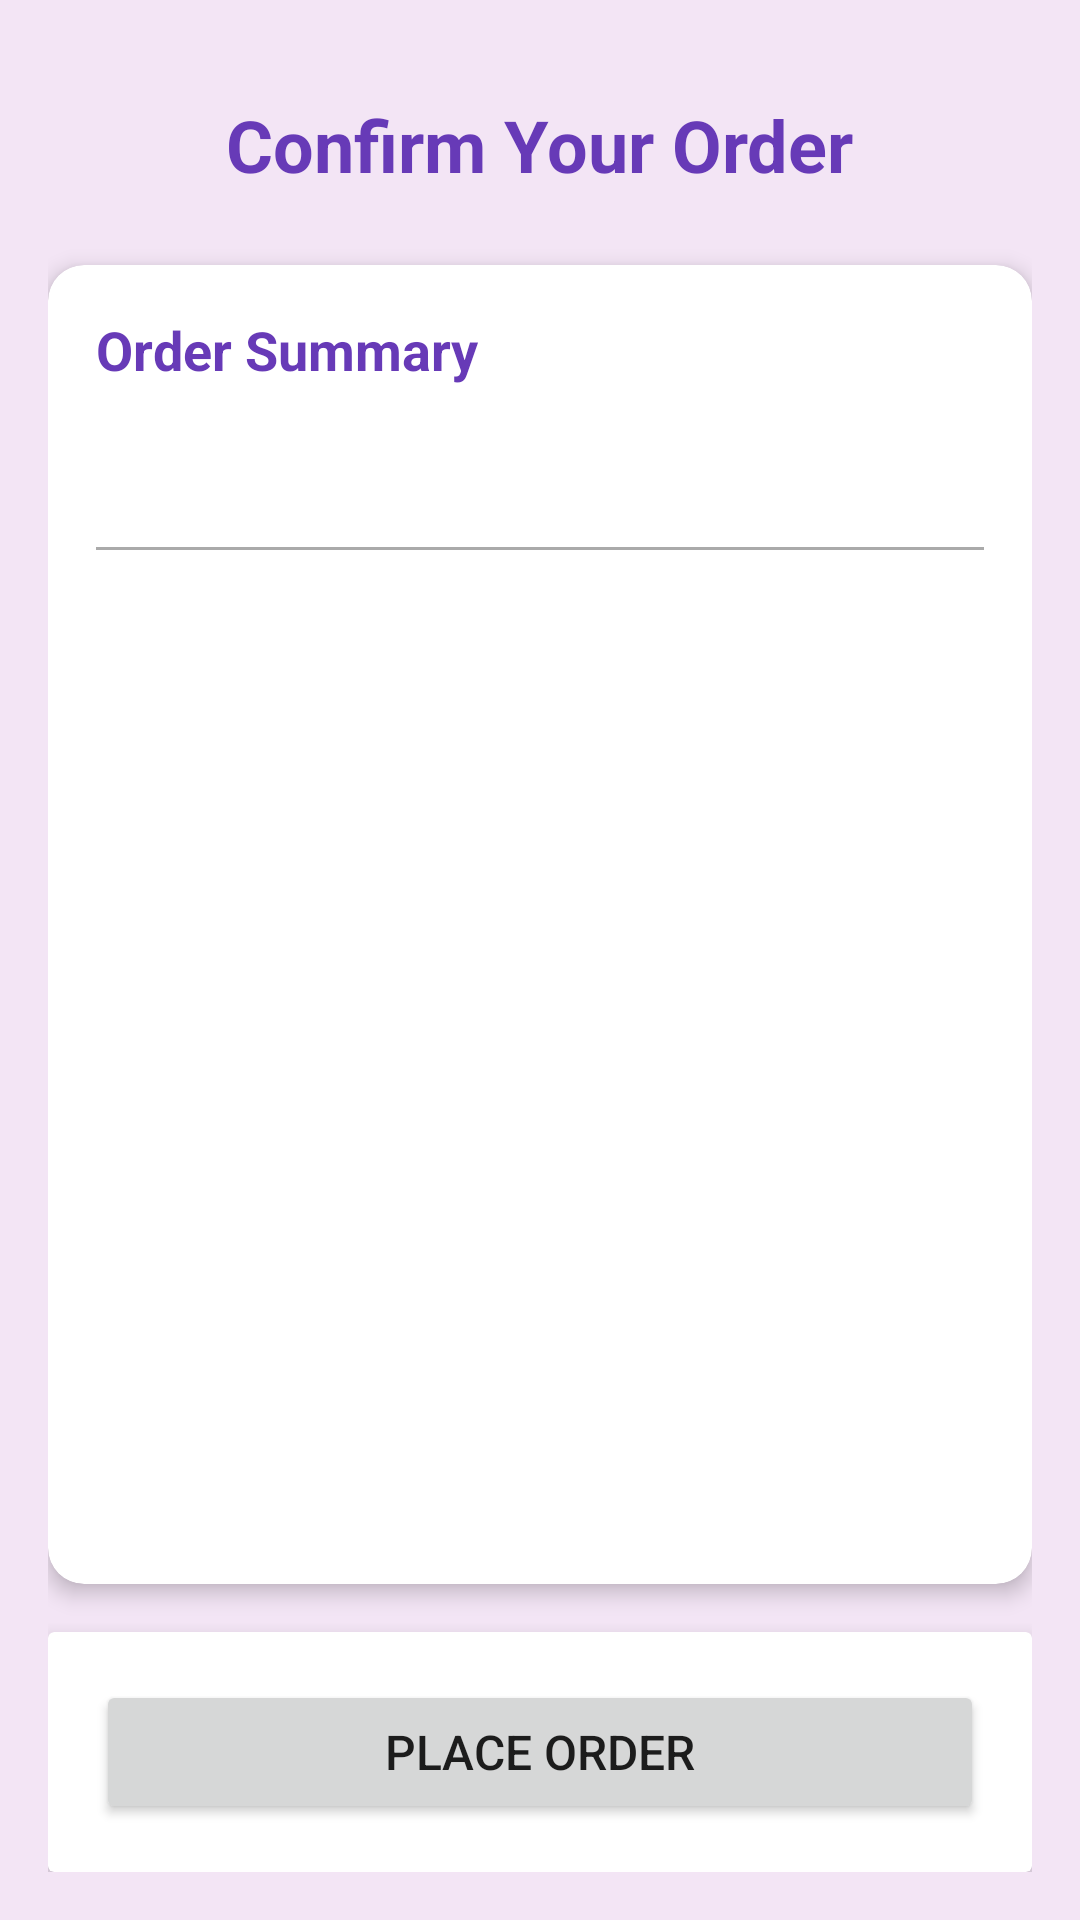

Reconstruct the res/layout file that produces this screen, plus the resources it refers to.
<!-- AndroidManifest.xml: application theme Theme.SmartCanteen -->
<!-- res/layout/activity_order_confirm.xml -->
<?xml version="1.0" encoding="utf-8"?>
<RelativeLayout xmlns:android="http://schemas.android.com/apk/res/android"
    xmlns:app="http://schemas.android.com/apk/res-auto"
    xmlns:tools="http://schemas.android.com/tools"
    android:layout_width="match_parent"
    android:layout_height="match_parent"
    android:background="@color/background"
    android:padding="16dp"
    tools:context=".activities.OrderConfirmActivity">

    <TextView
        android:id="@+id/tvTitle"
        android:layout_width="wrap_content"
        android:layout_height="wrap_content"
        android:layout_centerHorizontal="true"
        android:layout_marginTop="16dp"
        android:layout_marginBottom="24dp"
        android:text="Confirm Your Order"
        android:textColor="@color/colorPrimary"
        android:textSize="24sp"
        android:textStyle="bold" />

    <androidx.cardview.widget.CardView
        android:layout_width="match_parent"
        android:layout_height="wrap_content"
        android:layout_below="@id/tvTitle"
        android:layout_above="@+id/placeOrderCard"
        android:layout_marginBottom="16dp"
        app:cardCornerRadius="12dp"
        app:cardElevation="4dp">

        <LinearLayout
            android:layout_width="match_parent"
            android:layout_height="wrap_content"
            android:orientation="vertical"
            android:padding="16dp">

            <TextView
                android:layout_width="wrap_content"
                android:layout_height="wrap_content"
                android:layout_marginBottom="16dp"
                android:text="Order Summary"
                android:textColor="@color/colorPrimary"
                android:textSize="18sp"
                android:textStyle="bold" />

            <TextView
                android:id="@+id/tvSummary"
                android:layout_width="match_parent"
                android:layout_height="wrap_content"
                android:textSize="16sp"
                tools:text="- 2 x Pizza\n- 1 x Burger\n- 3 x Coke" />

            <View
                android:layout_width="match_parent"
                android:layout_height="1dp"
                android:layout_marginTop="16dp"
                android:layout_marginBottom="16dp"
                android:background="@android:color/darker_gray" />

            <TextView
                android:id="@+id/tvTotal"
                android:layout_width="wrap_content"
                android:layout_height="wrap_content"
                android:layout_gravity="end"
                android:textColor="@color/colorPrimary"
                android:textSize="20sp"
                android:textStyle="bold"
                tools:text="Total: ₹1250.00" />

        </LinearLayout>
    </androidx.cardview.widget.CardView>

    <androidx.cardview.widget.CardView
        android:id="@+id/placeOrderCard"
        android:layout_width="match_parent"
        android:layout_height="wrap_content"
        android:layout_alignParentBottom="true"
        app:cardElevation="8dp">

        <Button
            android:id="@+id/btnPlaceOrder"
            android:layout_width="match_parent"
            android:layout_height="wrap_content"
            android:layout_margin="16dp"
            android:padding="12dp"
            android:text="Place Order"
            android:textSize="16sp" />
    </androidx.cardview.widget.CardView>

</RelativeLayout>
<!-- resources referenced by this layout -->
<resources>
  <color name="background">#F3E5F5</color>
  <color name="colorPrimary">#673AB7</color>
  <style name="Theme.SmartCanteen" parent="Theme.MaterialComponents.DayNight.NoActionBar">
          
          <item name="colorPrimary">@color/colorPrimary</item>
          <item name="colorPrimaryVariant">@color/gradientStart</item>
          <item name="colorOnPrimary">@color/textLight</item>
          
          <item name="colorSecondary">@color/colorAccent</item>
          <item name="colorSecondaryVariant">@color/colorAccent</item>
          <item name="colorOnSecondary">@color/textLight</item>
          
          <item name="android:statusBarColor">?attr/colorPrimaryVariant</item>
          
          <item name="android:windowBackground">@color/background</item>
      </style>
  <color name="gradientStart">#7E57C2</color>
  <color name="textLight">#FFFFFF</color>
  <color name="colorAccent">#FF4081</color>
</resources>
